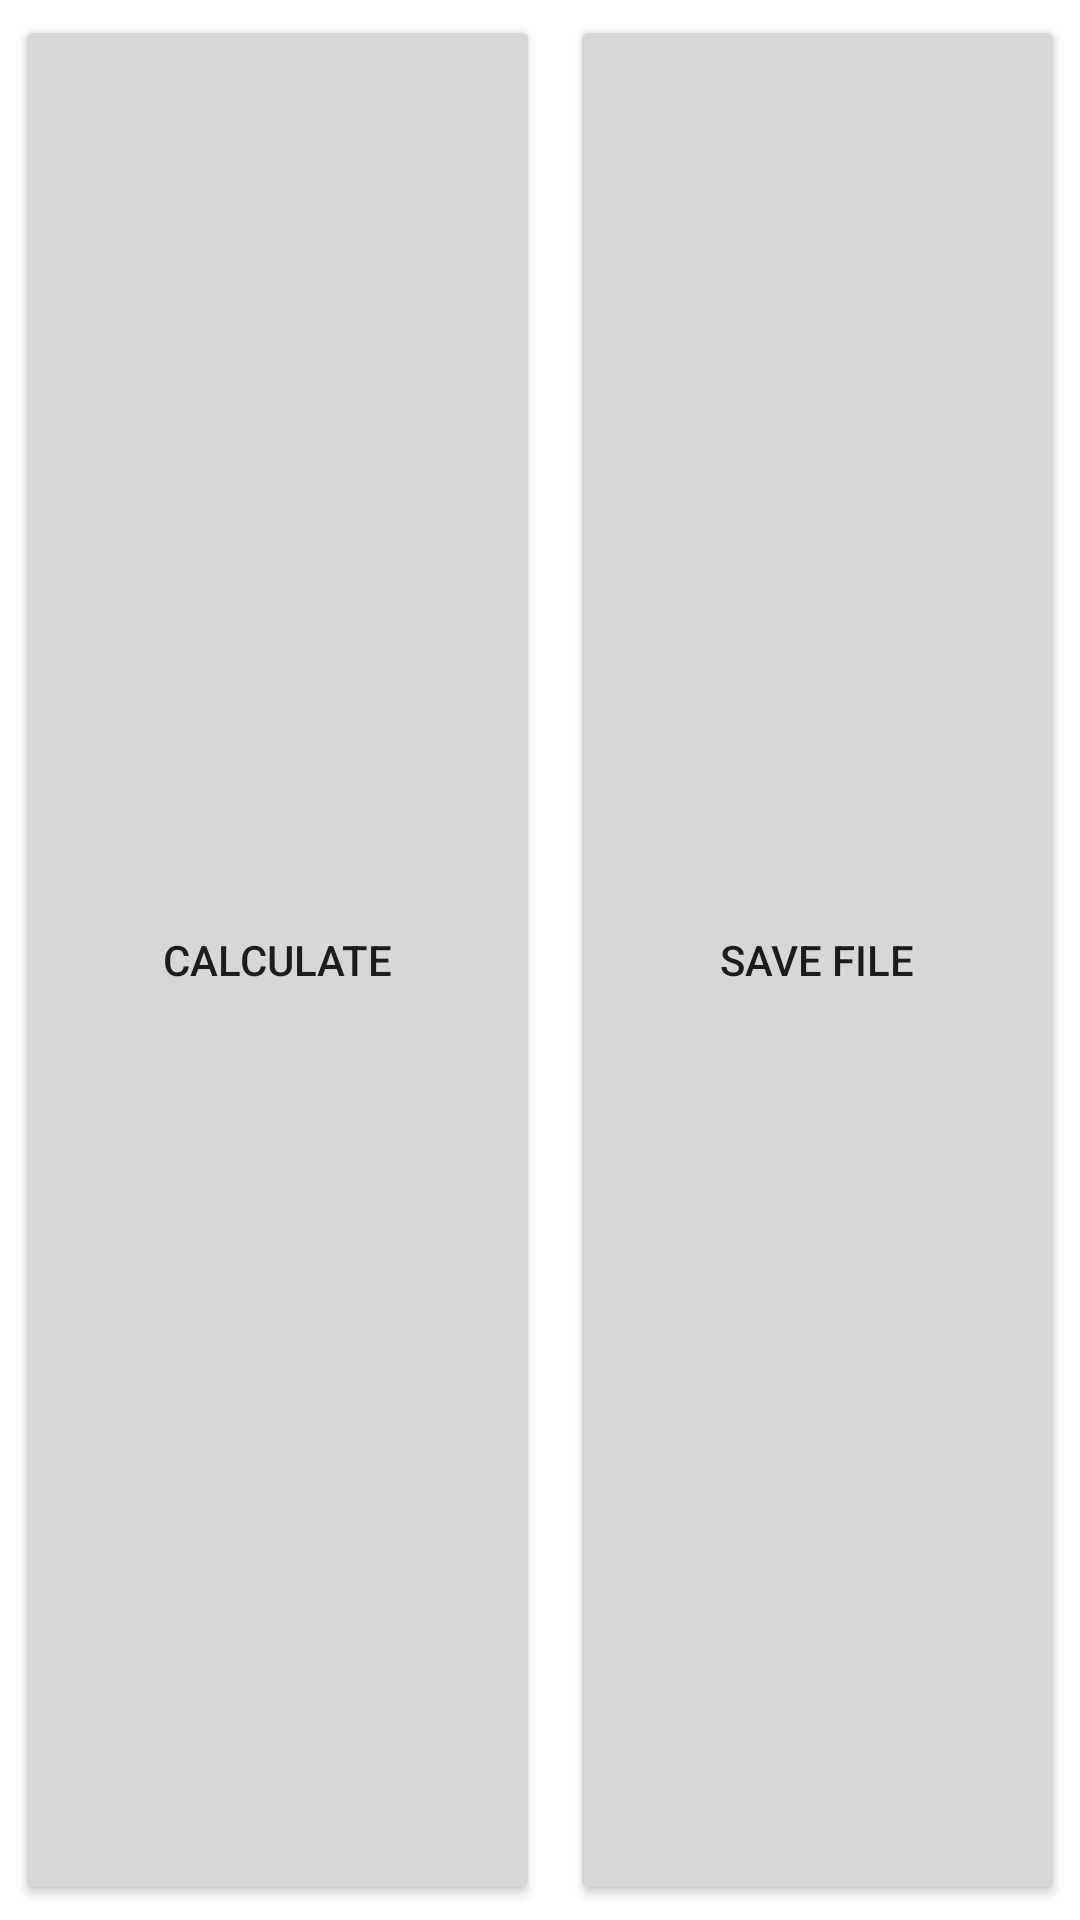

Android layout source for this screen:
<!-- AndroidManifest.xml: application theme Theme.EdesiloanGuide -->
<!-- res/layout/testing.xml -->
<LinearLayout
    android:layout_width="wrap_content"
    android:orientation="horizontal"
    android:layout_height="wrap_content"
    xmlns:android="http://schemas.android.com/apk/res/android">


    <Button
        android:id="@+id/calculate"
        android:layout_width="335dp"
        android:layout_height="match_parent"
        android:layout_weight="1"
        android:layout_margin="5dp"
        android:text="@string/calculate" />

    <Button
        android:id="@+id/save"
        android:layout_width="325dp"
        android:layout_height="match_parent"
        android:layout_margin="5dp"
        android:layout_weight="1"
        android:text="@string/save" />
</LinearLayout>
<!-- resources referenced by this layout -->
<resources>
  <string name="calculate">Calculate</string>
  <string name="save">Save File</string>
  <style name="Theme.EdesiloanGuide" parent="Theme.MaterialComponents.DayNight.DarkActionBar">
          
          <item name="colorPrimary">@color/purple_500</item>
          <item name="colorPrimaryVariant">@color/purple_700</item>
          <item name="colorOnPrimary">@color/white</item>
          
          <item name="colorSecondary">@color/teal_200</item>
          <item name="colorSecondaryVariant">@color/teal_700</item>
          <item name="colorOnSecondary">@color/black</item>
          
          <item name="android:statusBarColor" tools:targetApi="l">?attr/colorPrimaryVariant</item>
          
      </style>
  <color name="purple_500">#ff6200ee</color>
  <color name="purple_700">#ff3700b3</color>
  <color name="white">#ffffffff</color>
  <color name="teal_200">#ff03dac5</color>
  <color name="teal_700">#ff018786</color>
  <color name="black">#ff000000</color>
</resources>
